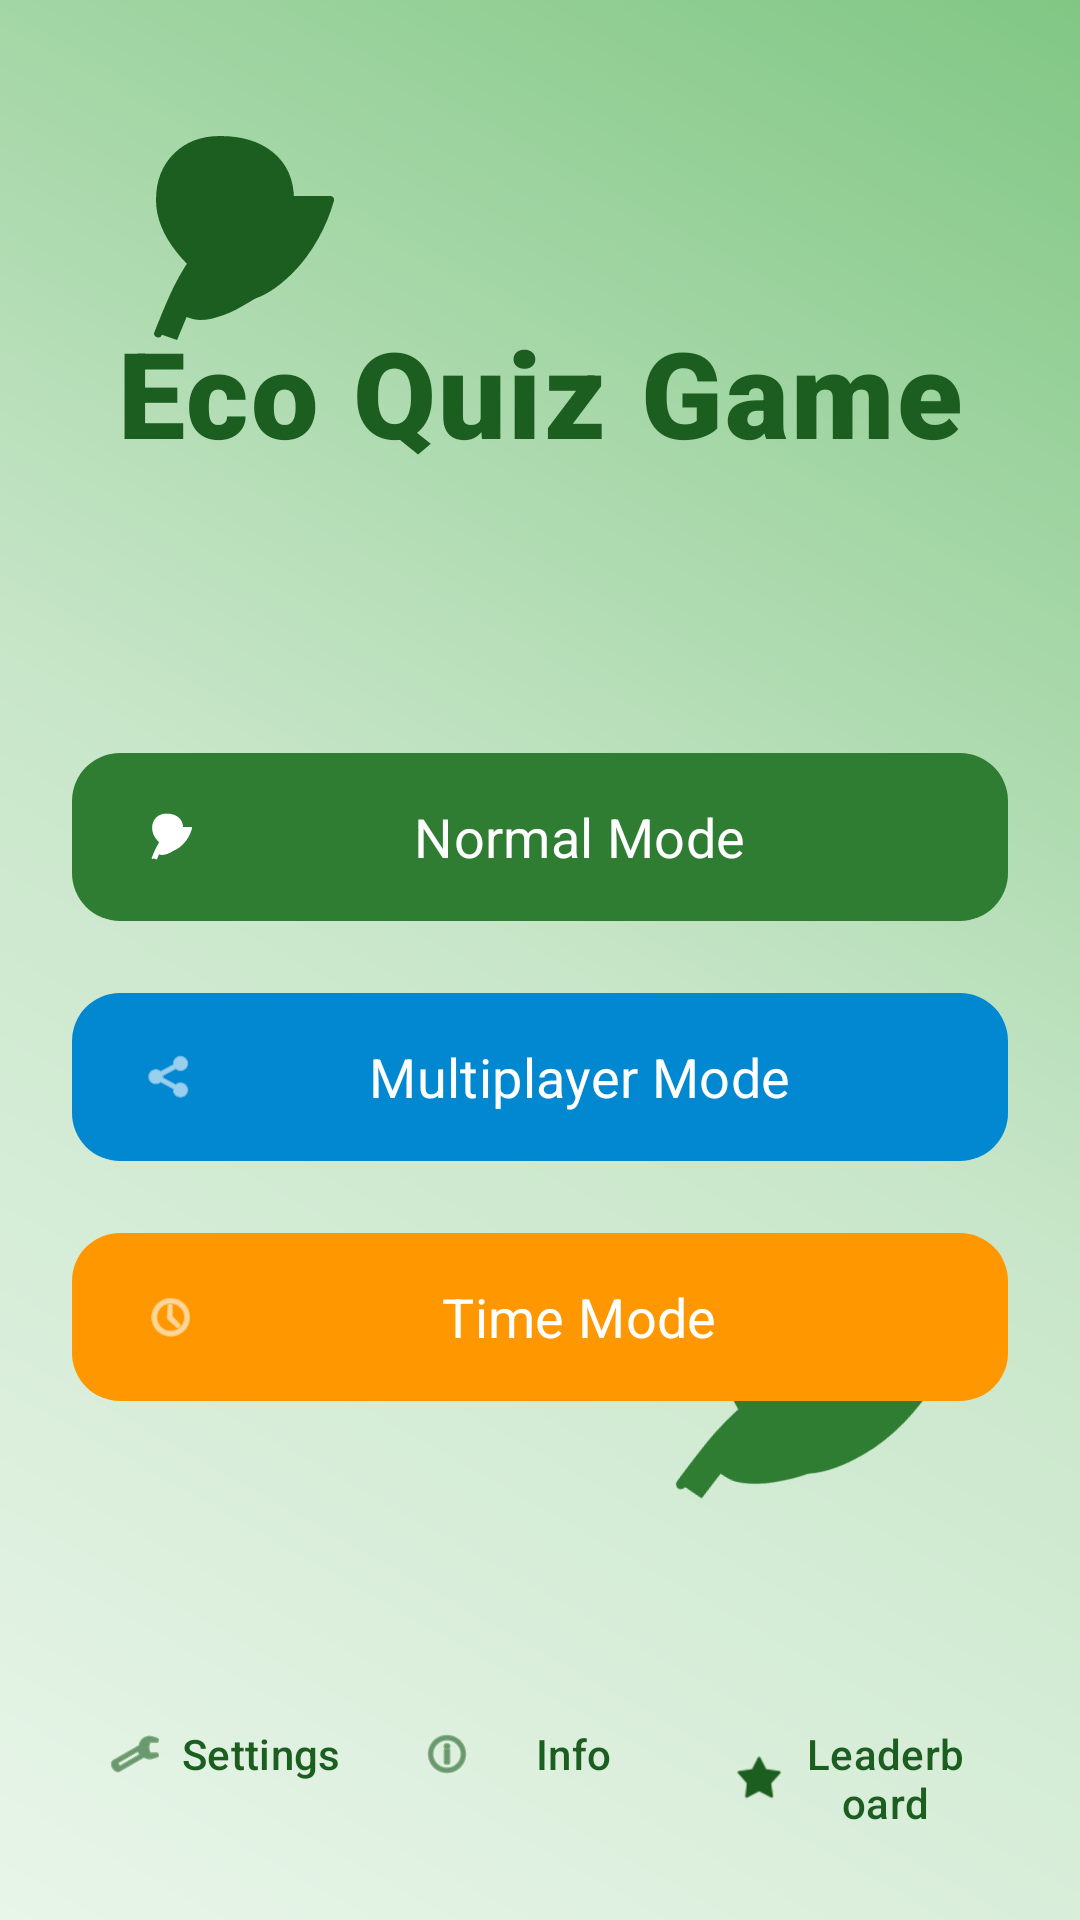

Produce the Android XML layout that renders to this screen, including the resource entries it uses.
<!-- AndroidManifest.xml: application theme Theme.EcoQuizGame -->
<!-- res/layout/fragment_main_menu.xml -->
<?xml version="1.0" encoding="utf-8"?>
<androidx.constraintlayout.widget.ConstraintLayout xmlns:android="http://schemas.android.com/apk/res/android"
    xmlns:app="http://schemas.android.com/apk/res-auto"
    android:layout_width="match_parent"
    android:layout_height="match_parent"
    android:background="@drawable/bg_auth_vibrant"
    android:padding="24dp">

    
    <ImageView
        android:id="@+id/cartoonLeaf1"
        android:layout_width="80dp"
        android:layout_height="80dp"
        android:src="@drawable/ic_leaf"
        app:tint="@color/primary_green_dark"
        app:layout_constraintStart_toStartOf="parent"
        app:layout_constraintTop_toTopOf="parent"
        android:layout_marginStart="16dp"
        android:layout_marginTop="16dp"
        android:contentDescription="@null" />

    <ImageView
        android:id="@+id/cartoonLeaf2"
        android:layout_width="100dp"
        android:layout_height="100dp"
        android:src="@drawable/ic_leaf"
        app:tint="@color/primary_green"
        app:layout_constraintEnd_toEndOf="parent"
        app:layout_constraintBottom_toBottomOf="parent"
        android:layout_marginEnd="16dp"
        android:layout_marginBottom="100dp"
        android:rotation="15"
        android:contentDescription="@null" />

    <TextView
        android:id="@+id/titleText"
        android:layout_width="wrap_content"
        android:layout_height="wrap_content"
        android:layout_marginTop="80dp"
        android:text="@string/app_name"
        android:textColor="@color/primary_green_dark"
        android:textSize="40sp"
        android:fontFamily="sans-serif-black"
        android:letterSpacing="0.02"
        app:layout_constraintEnd_toEndOf="parent"
        app:layout_constraintStart_toStartOf="parent"
        app:layout_constraintTop_toTopOf="parent" />

    <LinearLayout
        android:id="@+id/centerButtons"
        android:layout_width="0dp"
        android:layout_height="wrap_content"
        android:gravity="center"
        android:orientation="vertical"
        app:layout_constraintBottom_toTopOf="@+id/bottomButtons"
        app:layout_constraintEnd_toEndOf="parent"
        app:layout_constraintStart_toStartOf="parent"
        app:layout_constraintTop_toBottomOf="@id/titleText">

        <com.google.android.material.button.MaterialButton
            android:id="@+id/normalModeButton"
            android:layout_width="match_parent"
            android:layout_height="64dp"
            android:text="@string/normal_mode"
            android:textSize="18sp"
            android:fontFamily="sans-serif-bold"
            app:cornerRadius="16dp"
            app:icon="@drawable/ic_leaf"
            app:backgroundTint="@color/primary_green" />

        <com.google.android.material.button.MaterialButton
            android:id="@+id/multiplayerModeButton"
            android:layout_width="match_parent"
            android:layout_height="64dp"
            android:layout_marginTop="16dp"
            android:text="@string/multiplayer_mode"
            android:textSize="18sp"
            android:fontFamily="sans-serif-bold"
            app:cornerRadius="16dp"
            app:icon="@android:drawable/ic_menu_share"
            app:backgroundTint="@color/accent_blue" />

        <com.google.android.material.button.MaterialButton
            android:id="@+id/timeModeButton"
            android:layout_width="match_parent"
            android:layout_height="64dp"
            android:layout_marginTop="16dp"
            android:text="@string/time_mode"
            android:textSize="18sp"
            android:fontFamily="sans-serif-bold"
            app:cornerRadius="16dp"
            app:icon="@android:drawable/ic_menu_recent_history"
            app:backgroundTint="#FF9800" />
    </LinearLayout>

    <LinearLayout
        android:id="@+id/bottomButtons"
        android:layout_width="0dp"
        android:layout_height="wrap_content"
        android:orientation="horizontal"
        app:layout_constraintBottom_toBottomOf="parent"
        app:layout_constraintEnd_toEndOf="parent"
        app:layout_constraintStart_toStartOf="parent">

        <com.google.android.material.button.MaterialButton
            android:id="@+id/settingsButton"
            style="@style/Widget.Material3.Button.TextButton"
            android:layout_width="0dp"
            android:layout_height="wrap_content"
            android:layout_weight="1"
            android:text="@string/settings"
            android:textColor="@color/primary_green_dark"
            app:icon="@android:drawable/ic_menu_preferences"
            app:iconTint="@color/primary_green_dark" />

        <com.google.android.material.button.MaterialButton
            android:id="@+id/infoButton"
            style="@style/Widget.Material3.Button.TextButton"
            android:layout_width="0dp"
            android:layout_height="wrap_content"
            android:layout_weight="1"
            android:text="@string/info"
            android:textColor="@color/primary_green_dark"
            app:icon="@android:drawable/ic_menu_info_details"
            app:iconTint="@color/primary_green_dark" />

        <com.google.android.material.button.MaterialButton
            android:id="@+id/leaderboardButton"
            style="@style/Widget.Material3.Button.TextButton"
            android:layout_width="0dp"
            android:layout_height="wrap_content"
            android:layout_weight="1"
            android:text="@string/leaderboard"
            android:textColor="@color/primary_green_dark"
            app:icon="@android:drawable/star_on"
            app:iconTint="@color/primary_green_dark" />
    </LinearLayout>

</androidx.constraintlayout.widget.ConstraintLayout>
<!-- resources referenced by this layout -->
<resources>
  <color name="accent_blue">#0288D1</color>
  <color name="primary_green">#2E7D32</color>
  <color name="primary_green_dark">#1B5E20</color>
  <!-- drawable bg_auth_vibrant (drawable) -->
  <?xml version="1.0" encoding="utf-8"?>
  <shape xmlns:android="http://schemas.android.com/apk/res/android">
      <gradient
          android:startColor="#E8F5E9"
          android:centerColor="#C8E6C9"
          android:endColor="#81C784"
          android:angle="45"/>
  </shape>
  <!-- drawable ic_leaf (drawable) -->
  <vector xmlns:android="http://schemas.android.com/apk/res/android"
      android:width="24dp"
      android:height="24dp"
      android:viewportWidth="24"
      android:viewportHeight="24">
  
      
      <path
          android:fillColor="#81C784"
          android:pathData="M17,8C8,10 5.9,16.17 3.82,21.34L5.71,22L6.66,19.7C7.14,19.87 7.64,20 8,20C11,20 15,17 17,15C18.91,13.09 20.32,10.43 21,8H17M17,8C17,4 14,2 10,2C6.42,2 4,4.42 4,8C4,12 8,15 8,15" />
  
      
      <path
          android:strokeColor="#1B5E20"
          android:strokeWidth="0.8"
          android:strokeLineCap="round"
          android:pathData="M17,8C8,10 5.9,16.17 3.82,21.34M21,8H17C17,4 14,2 10,2C6.42,2 4,4.42 4,8C4,12 8,15 8,15C11,20 15,17 17,15C18.91,13.09 20.32,10.43 21,8M17,8L8,15" />
  
  </vector>
  <string name="app_name">Eco Quiz Game</string>
  <string name="info">Info</string>
  <string name="leaderboard">Leaderboard</string>
  <string name="multiplayer_mode">Multiplayer Mode</string>
  <string name="normal_mode">Normal Mode</string>
  <string name="settings">Settings</string>
  <string name="time_mode">Time Mode</string>
  <style name="Theme.EcoQuizGame" parent="Theme.Material3.DayNight.NoActionBar">
          <item name="colorPrimary">@color/primary_green</item>
          <item name="colorPrimaryContainer">@color/primary_green_dark</item>
          <item name="colorSecondary">@color/accent_blue</item>
          <item name="android:statusBarColor" tools:targetApi="l">@color/primary_green_dark</item>
          <item name="android:fontFamily">sans-serif-medium</item>
      </style>
</resources>
